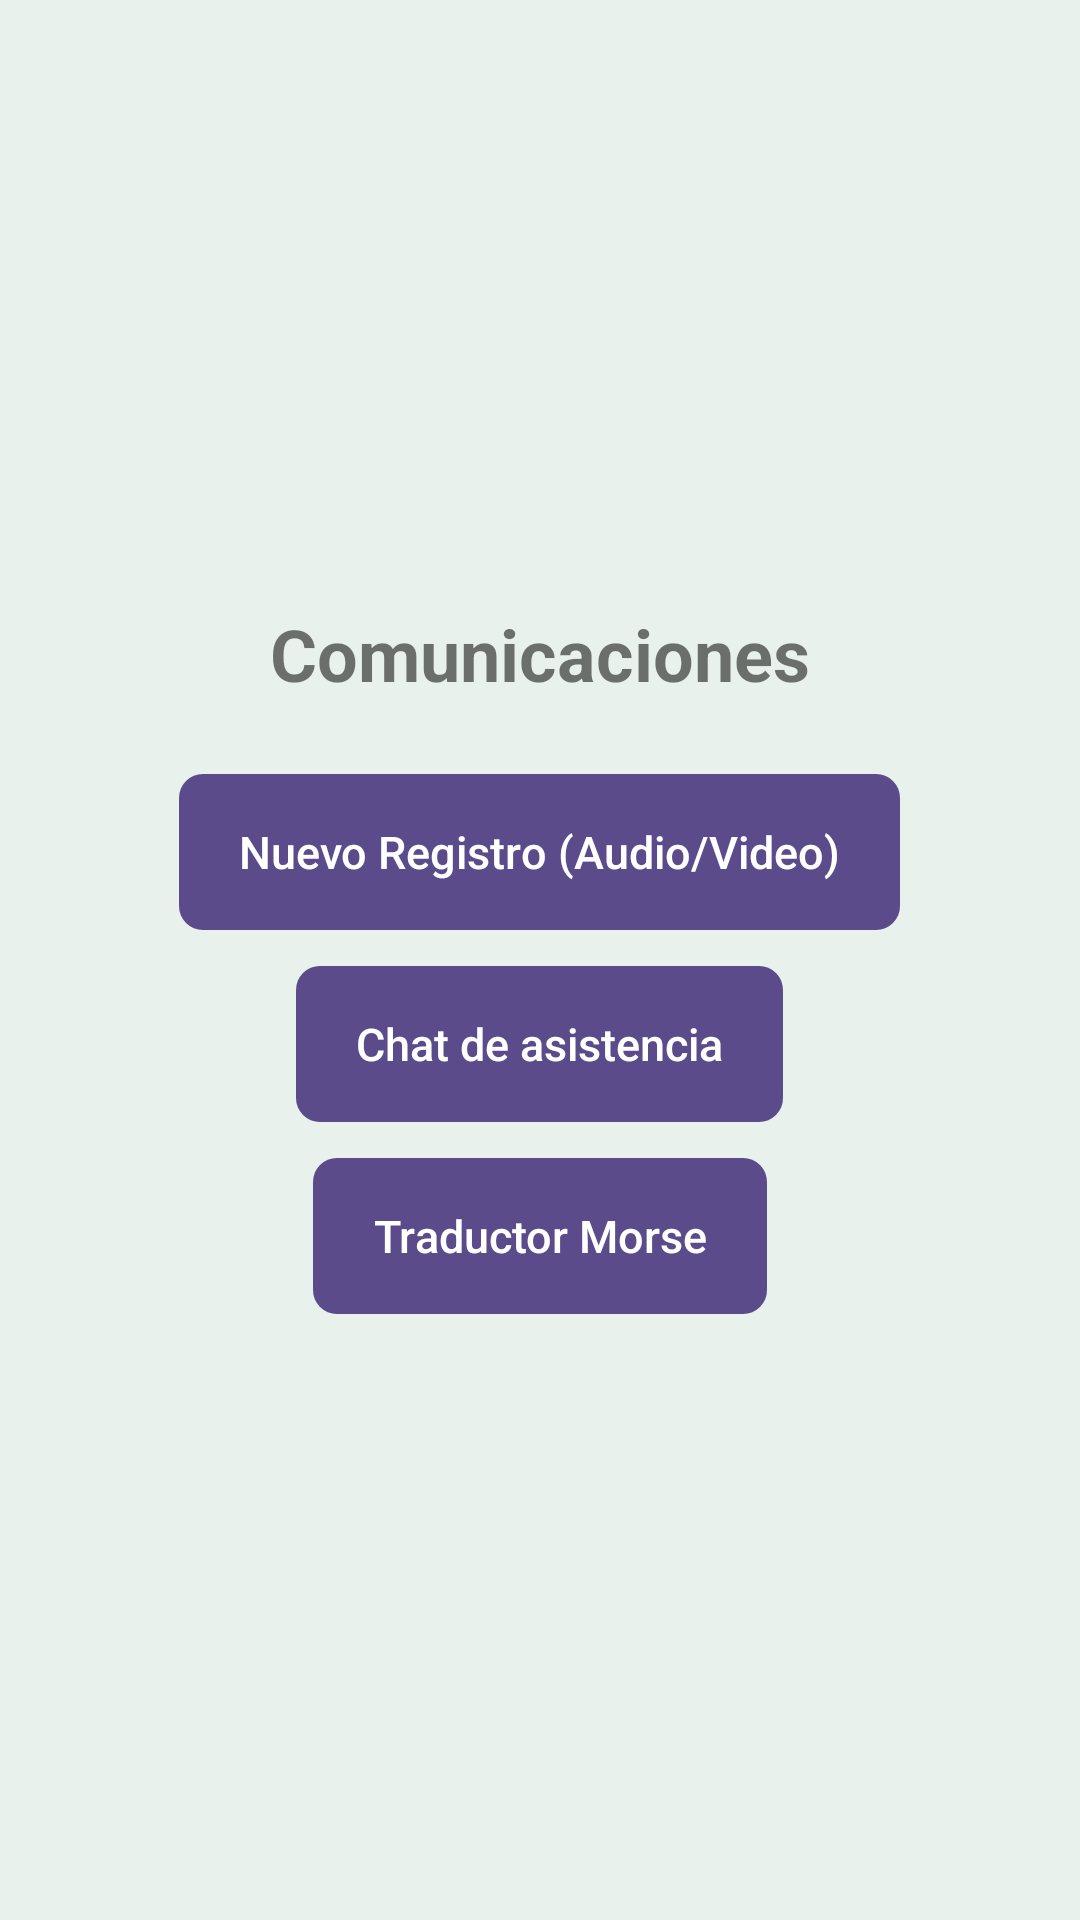

Here is an Android app screen rendered from its layout file. Give the layout XML and the strings, colors and styles it references.
<!-- AndroidManifest.xml: application theme Theme.AlertaTemprana -->
<!-- res/layout/layout_communications.xml -->
<?xml version="1.0" encoding="utf-8"?>
<LinearLayout xmlns:android="http://schemas.android.com/apk/res/android"
    android:layout_width="match_parent"
    android:layout_height="match_parent"
    android:orientation="vertical"
    android:gravity="center"
    android:padding="16dp">

    <TextView
        android:layout_width="wrap_content"
        android:layout_height="wrap_content"
        android:text="Comunicaciones"
        android:textSize="24sp"
        android:textStyle="bold" />

    <Button
        android:id="@+id/btnGrabar"
        android:layout_width="wrap_content"
        android:layout_height="wrap_content"
        android:layout_marginTop="24dp"
        android:text="Nuevo Registro (Audio/Video)" />

    <Button
        android:id="@+id/btnChat"
        android:layout_width="wrap_content"
        android:layout_height="wrap_content"
        android:layout_marginTop="12dp"
        android:text="Chat de asistencia" />

    <Button
        android:id="@+id/btnMorse"
        android:layout_width="wrap_content"
        android:layout_height="wrap_content"
        android:layout_marginTop="12dp"
        android:text="Traductor Morse" />

</LinearLayout>
<!-- resources referenced by this layout -->
<resources>
  <style name="Theme.AlertaTemprana" parent="android:Theme.Material.Light.NoActionBar">
          <item name="android:colorPrimary">@color/primario</item>
          <item name="android:colorPrimaryDark">@color/primario</item>
          <item name="android:colorAccent">@color/secundario</item>
          <item name="android:windowBackground">@color/fondo</item>
          <item name="android:statusBarColor">@color/fondo</item>
          <item name="android:windowLightStatusBar">true</item>
          <item name="android:buttonStyle">@style/BotonApp</item>
      </style>
  <color name="primario">#5B4B8A</color>
  <color name="secundario">#246B7A</color>
  <color name="fondo">#E9F1EC</color>
  <style name="BotonApp" parent="android:Widget.Material.Button">
          <item name="android:background">@drawable/bg_boton</item>
          <item name="android:textColor">@color/white</item>
          <item name="android:minHeight">52dp</item>
          <item name="android:paddingStart">20dp</item>
          <item name="android:paddingEnd">20dp</item>
          <item name="android:textSize">15sp</item>
          <item name="android:textAllCaps">false</item>
          <item name="android:stateListAnimator">@null</item>
      </style>
  <!-- drawable bg_boton (drawable) -->
  <?xml version="1.0" encoding="utf-8"?>
  <ripple xmlns:android="http://schemas.android.com/apk/res/android"
      android:color="#33FFFFFF">
      <item>
          <shape android:shape="rectangle">
              <solid android:color="@color/primario" />
              <corners android:radius="8dp" />
          </shape>
      </item>
  </ripple>
  <color name="white">#FFFFFFFF</color>
</resources>
